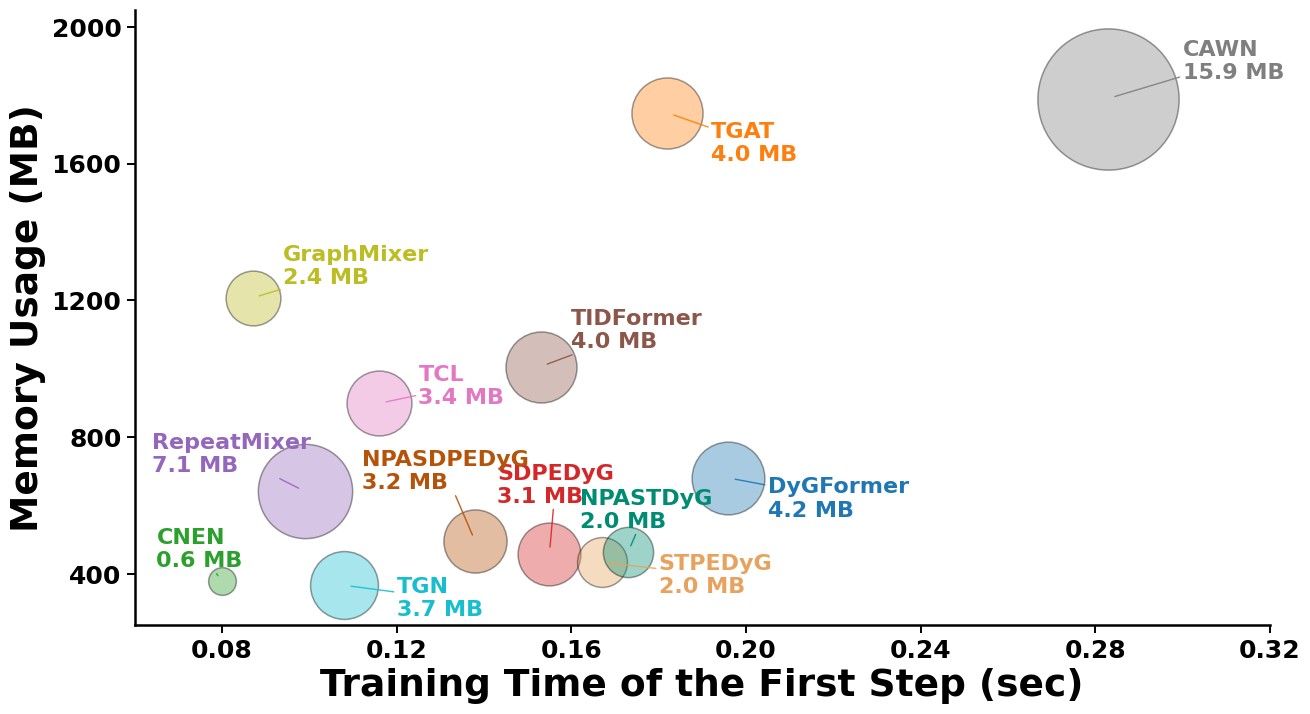

Here is the Python script that generated this plot:
import numpy as np
import matplotlib.pyplot as plt
from matplotlib.ticker import FixedLocator, FixedFormatter

# =========================
# 1. Data: Node Classification / Backbone & Classifier / Baselines
# =========================
models = [
    'RepeatMixer',
    'TIDFormer',
    'DyGFormer',
    'CNEN',
    'TGAT',
    'TGN',
    'CAWN',
    'GraphMixer',
    'TCL',
    'SDPEDyG',
    'STPEDyG',
    'NPASDPEDyG',
    'NPASTDyG',
]

memory_avg = np.array([
    641.435,
    1006.317,
    680.787,
    378.243,
    1748.490,
    366.837,
    1790.189,
    1206.995,
    898.737,
    458.187,
    434.515,
    495.200,
    463.379,
])

param_avg = np.array([
    7.096,
    4.024,
    4.218,
    0.613,
    4.032,
    3.677,
    15.912,
    2.391,
    3.358,
    3.149,
    1.983,
    3.184,
    2.017,
])

time_avg = np.array([
    0.099,
    0.153,
    0.196,
    0.080,
    0.182,
    0.108,
    0.283,
    0.087,
    0.116,
    0.155,
    0.167,
    0.138,
    0.173,
])

# =========================
# 2. Colors
# =========================
colors = {
    'RepeatMixer': '#9467bd',
    'TIDFormer': '#8c564b',
    'DyGFormer': '#1f77b4',
    'CNEN': '#2ca02c',
    'TGAT': '#ff7f0e',
    'TGN': '#17becf',
    'CAWN': '#7f7f7f',
    'GraphMixer': '#bcbd22',
    'TCL': '#e377c2',
    'SDPEDyG': '#d62728',
    'STPEDyG': '#e7a35d',
    'NPASDPEDyG': '#b45309',
    'NPASTDyG': '#008c72',
}

# =========================
# 3. Figure setup
# =========================
plt.rcParams["font.family"] = "Times New Roman"
plt.rcParams["pdf.fonttype"] = 42
plt.rcParams["ps.fonttype"] = 42
plt.rcParams["svg.fonttype"] = "none"

fig, ax = plt.subplots(figsize=(13.2, 7.6), dpi=200)
fig.patch.set_facecolor("white")
ax.set_facecolor("white")

# =========================
# 4. Bubble sizes
# =========================
# 圆圈面积与 param_avg 成正比。
bubble_scale = 650
min_visible_size = 70
bubble_sizes = np.maximum(param_avg * bubble_scale, min_visible_size)

# =========================
# 5. Scatter plot
# =========================
for i, model in enumerate(models):
    ax.scatter(
        time_avg[i],
        memory_avg[i],
        s=bubble_sizes[i],
        color=colors[model],
        alpha=0.38,
        edgecolors="black",
        linewidths=1.1,
        zorder=3,
        clip_on=False
    )

# =========================
# 6. Axis limits and ticks
# =========================
ax.set_xlim(0.06, 0.32)
ax.set_ylim(250, 2050)

x_ticks = np.array([0.08, 0.12, 0.16, 0.20, 0.24, 0.28, 0.32])
ax.xaxis.set_major_locator(FixedLocator(x_ticks))
ax.xaxis.set_major_formatter(FixedFormatter([f"{x:.2f}" for x in x_ticks]))

y_ticks = [400, 800, 1200, 1600, 2000]
ax.yaxis.set_major_locator(FixedLocator(y_ticks))
ax.yaxis.set_major_formatter(FixedFormatter([str(y) for y in y_ticks]))

# =========================
# 7. Clean style
# =========================
ax.grid(False)
ax.spines["top"].set_visible(False)
ax.spines["right"].set_visible(False)
ax.spines["left"].set_linewidth(1.8)
ax.spines["bottom"].set_linewidth(1.8)

ax.tick_params(axis="both", which="major", labelsize=18, width=1.4, length=6)
for tick in ax.get_xticklabels() + ax.get_yticklabels():
    tick.set_fontweight("bold")

# =========================
# 8. Axis labels
# =========================
ax.set_xlabel("Training Time of the First Step (sec)", fontsize=27, fontweight="bold")
ax.set_ylabel("Memory Usage (MB)", fontsize=27, fontweight="bold")

# =========================
# 9. Label font size
# =========================
label_fontsize = 16

# =========================
# 10. Manual label positions
# =========================
label_positions = {
    'RepeatMixer': (0.064, 750.000),
    'TIDFormer': (0.160, 1112.000),
    'DyGFormer': (0.205, 620.000),
    'CNEN': (0.065, 472.000),
    'TGAT': (0.192, 1660.000),
    'TGN': (0.120, 330.000),
    'CAWN': (0.300, 1900.000),
    'GraphMixer': (0.094, 1300.000),
    'TCL': (0.125, 950.000),
    'SDPEDyG': (0.143, 660.000),
    'STPEDyG': (0.180, 396.000),
    'NPASDPEDyG': (0.112, 700.000),
    'NPASTDyG': (0.162, 587.000),
}

alignments = {
    'RepeatMixer': ('left', 'center'),
    'TIDFormer': ('left', 'center'),
    'DyGFormer': ('left', 'center'),
    'CNEN': ('left', 'center'),
    'TGAT': ('left', 'center'),
    'TGN': ('left', 'center'),
    'CAWN': ('left', 'center'),
    'GraphMixer': ('left', 'center'),
    'TCL': ('left', 'center'),
    'SDPEDyG': ('left', 'center'),
    'STPEDyG': ('left', 'center'),
    'NPASDPEDyG': ('left', 'center'),
    'NPASTDyG': ('left', 'center'),
}

# =========================
# 11. Annotate labels
# =========================
# 第二行显示参数规模，因为气泡大小对应 param_avg。
for i, model in enumerate(models):
    tx, ty = label_positions[model]
    ha, va = alignments[model]

    ax.annotate(
        f"{model}\n{param_avg[i]:.1f} MB",
        xy=(time_avg[i], memory_avg[i]),
        xytext=(tx, ty),
        textcoords="data",
        ha=ha,
        va=va,
        fontsize=label_fontsize,
        fontweight="bold",
        color=colors[model],
        arrowprops=dict(
            arrowstyle="-",
            color=colors[model],
            lw=1.0,
            alpha=0.9,
            shrinkA=0,
            shrinkB=5
        ),
        zorder=5,
        clip_on=False
    )

# =========================
# 12. Layout and save
# =========================
plt.subplots_adjust(left=0.12, right=0.98, bottom=0.16, top=0.97)

plt.savefig("nc_backbone_classifier_baselines_bubble.pdf", bbox_inches="tight")
plt.savefig("nc_backbone_classifier_baselines_bubble.svg", bbox_inches="tight")
plt.savefig("nc_backbone_classifier_baselines_bubble.png", dpi=300, bbox_inches="tight")

plt.show()
